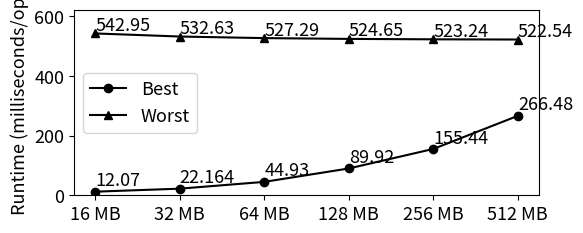

Write Python code to recreate this figure.
import numpy as np
import matplotlib as mpl
import matplotlib.pyplot as plt

mpl.rcParams.update({'font.size': 13})

best = (12.07, 22.164, 44.93, 89.92, 155.44, 266.48)
worst = (542.95, 532.63, 527.29, 524.65, 523.24, 522.54)

label = ('16 MB', '32 MB', '64 MB', '128 MB', '256 MB', '512 MB')
fig, ax = plt.subplots()

index = np.arange(6)
ax.set_xticks(index)
ax.set_xticklabels(label)

plt.ylim(0, 620)
ax.plot(best, marker='o', color='black', label='Best')
ax.plot(worst, marker='^', color='black', label='Worst')
for i,j in zip(index,best):
    ax.text(i, j+20, str(j))
for i,j in zip(index,worst):
    ax.text(i, j+10, str(j))
ax.legend(loc='center left')

plt.ylabel('Runtime (milliseconds/op)')

plt.gcf().set_size_inches(6,2.4)
plt.savefig('swap_overhead.png', dpi = 600, bbox_inches='tight')
plt.show()

